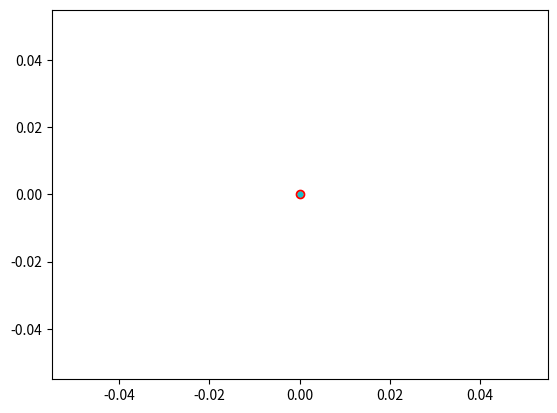

The matplotlib source for this figure:
""" 
[redacted]
of the course "Artificial Intelligence for Robotics" by Sebastian Thrun

This particular file focuses on 2D localization using particle filter.
"""

# Imports
from __future__ import print_function, division
from math import sqrt, pi, cos, sin, exp
import random
import numpy as np
import matplotlib.pyplot as plt
import matplotlib.animation as animation

# World Constants
N = 10
world_size = 100 
landmarks = [[10, 10],
             [90, 90],
             [10, 90],
             [90, 10]]

# Robot Class
class Robot:
    def __init__(self):
        self.x = world_size*random.random()
        self.y = world_size*random.random()
        self.yaw = 2*pi*random.random()

        self.forward_noise = 0.05
        self.turn_noise = 0.05
        self.sense_noise = 5.

    def set_pose(self, new_x, new_y, new_yaw):
        self.x = new_x%world_size
        self.y = new_y%world_size
        self.yaw = new_yaw%(2*pi)

    def set_noise(self, new_f_noise, new_t_noise, new_s_noise):
        self.forward_noise = new_f_noise
        self.turn_noise = new_t_noise
        self.sense_noise = new_s_noise

    def sense(self):
        Z = []
        for lm in landmarks:
            dist = sqrt((self.x - lm[0])**2 + (self.y - lm[1])**2)
            dist += random.gauss(0, self.sense_noise)
            Z.append(dist)
        return Z
    
    def Gaussian(self, mean, var, x):
        return exp(-(mean - x)**2/(2*var**2))/sqrt(2*pi*var**2)
    
    def measurement_prob(self, measurements):
        prob = 1.0
        for lm, meas in zip(landmarks, measurements):
            dist = sqrt((self.x - lm[0])**2 + (self.y - lm[1])**2)
            prob *= self.Gaussian(dist, self.sense_noise, meas)
        return prob
    
    def move(self, turn, forward):
        yaw = self.yaw + turn + random.gauss(0, self.turn_noise)
        yaw = yaw%(2*pi)
        
        dist = forward + random.gauss(0, self.forward_noise)
        x = self.x + dist*cos(yaw)
        y = self.y + dist*sin(yaw)
        x = x%world_size
        y = y%world_size

        p = Robot()
        p.set_pose(x, y, yaw)
        p.set_noise(self.forward_noise, self.turn_noise, self.sense_noise)
        return p
    
    def __repr__(self):
        return "[x = %.6f y = %.6f yaw = %.6f]" % (self.x, self.y, self.yaw)
    
def resample(p, w):
    new_particle_set = []
    index = int(N*random.random())
    beta = 0.0
    mw = max(w)
    
    for i in range(N):
        beta += 2*mw*random.random()
        while beta > w[index]:
            beta -= w[index]
            index = (index + 1)%N
        new_particle_set.append(p[index])
    
    return new_particle_set

### Main Program ###
fig, ax = plt.subplots()
robot = Robot()
particles = [Robot() for _ in range(N)]
weights = [0 for _ in range(N)]
robot_dot, = ax.plot(0, 0, 'ro')
sense_lines = [ax.plot([0, 0], [0, 0], 'k--') for _ in landmarks]
particle_dots = [ax.plot(0, 0, '.') for _ in range(N)]

def animate(_):
    global particles, weights, robot
    w = []
    robot = robot.move(0.1, 1)
    Z = robot.sense()
    robot_dot.set_data(robot.x, robot.y)

    for i in range(N):
        p = particles[i].move(0.1, 1)
        particles[i] = p
        weights[i] = p.measurement_prob(Z)
        particle_dots[i][0].set_data(p.x, p.y)
    norm = sum(weights)
    weights = [w/norm for w in weights]
    particles = resample(particles, weights)

    for i in range(len(landmarks)):
        sense_lines[i][0].set_data([robot.x, landmarks[i][0]], [robot.y, landmarks[i][1]])
    
    return robot_dot, particle_dots, sense_lines

def init():
    ax.set_xlim(0, world_size)
    ax.set_ylim(0, world_size)

    for lm in landmarks:
        ax.plot(lm[0], lm[1], 'g*')
    
    return robot_dot, particle_dots

anim = animation.FuncAnimation(fig, animate, 250, interval=1000, init_func=init)
plt.show()
#anim.save("particle_filter.gif", writer="imagemagick")